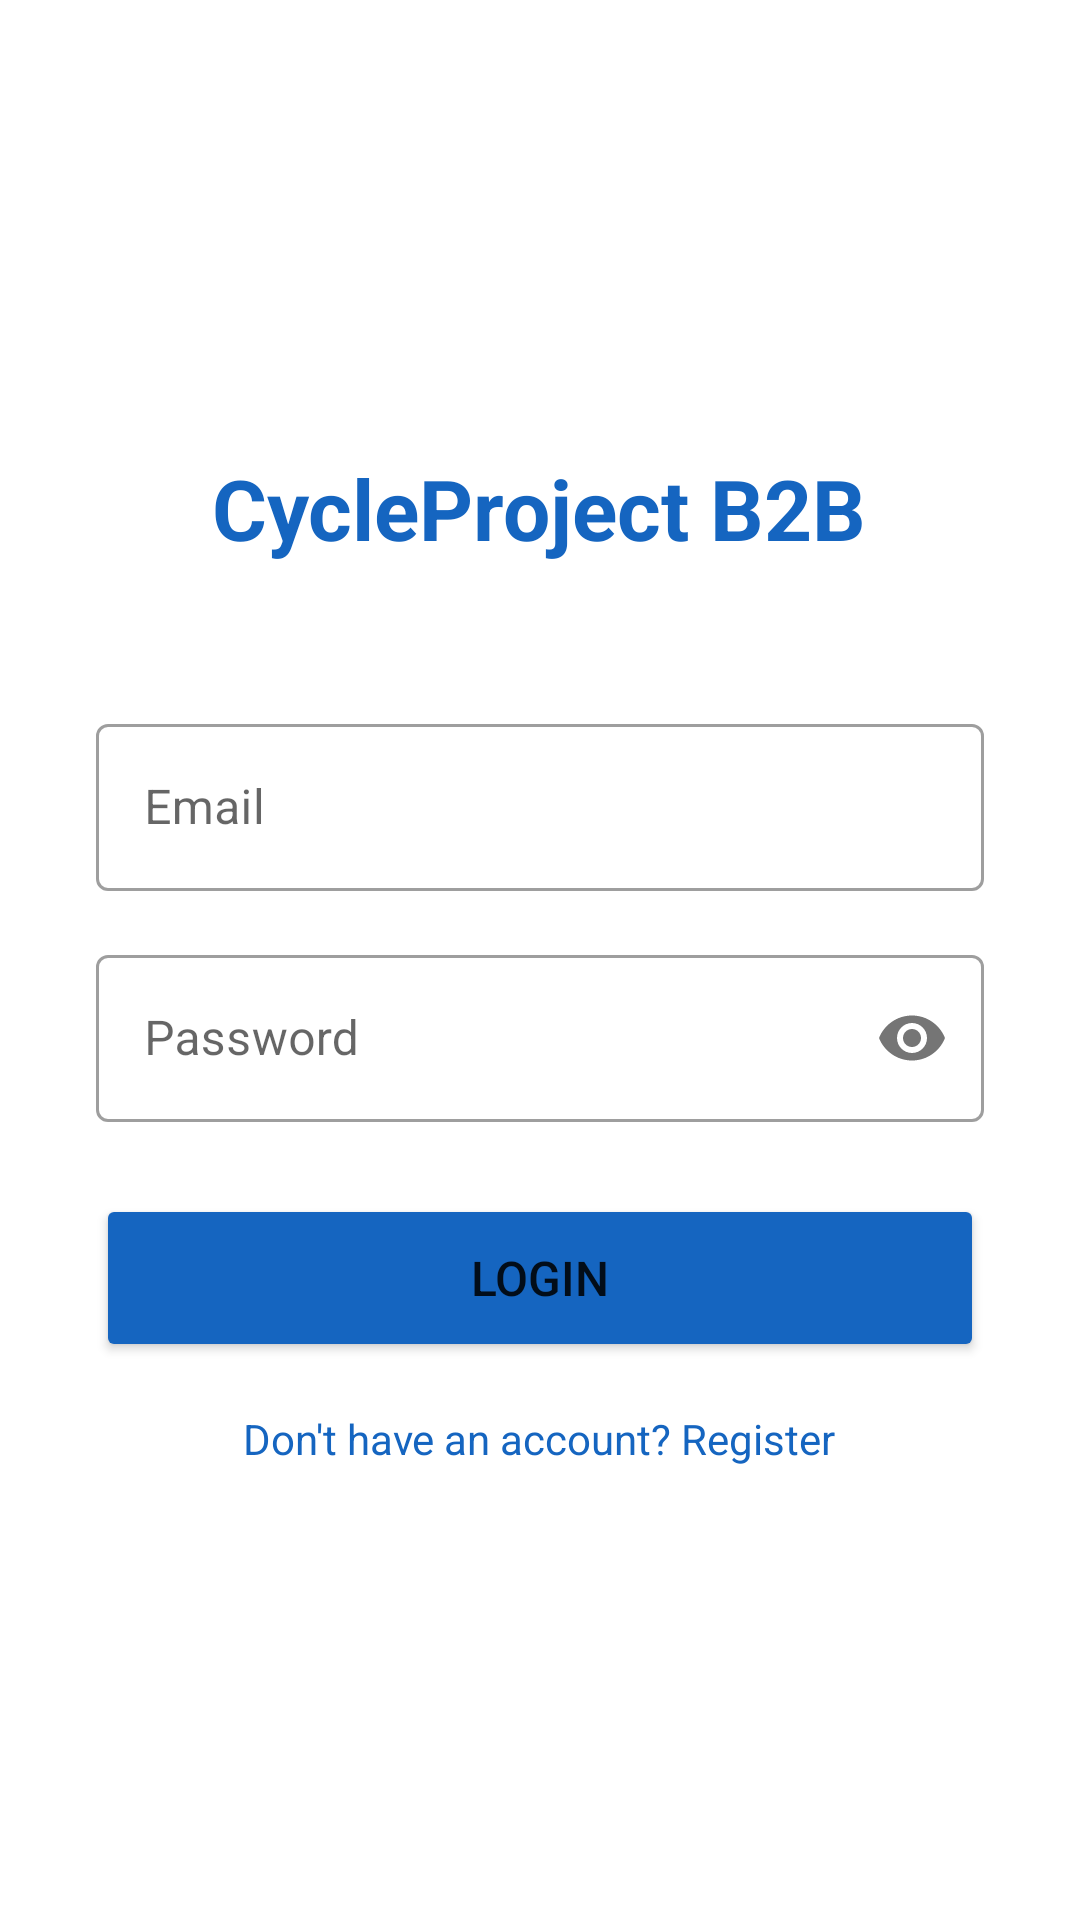

This screen was rendered from an Android layout file. Write that file and the resources it references.
<!-- AndroidManifest.xml: application theme Theme.CycleProjectB2B -->
<!-- res/layout/activity_login.xml -->
<?xml version="1.0" encoding="utf-8"?>
<LinearLayout xmlns:android="http://schemas.android.com/apk/res/android"
    android:layout_width="match_parent"
    android:layout_height="match_parent"
    android:gravity="center"
    android:orientation="vertical"
    android:padding="32dp"
    android:background="@color/white">

    <TextView
        android:layout_width="wrap_content"
        android:layout_height="wrap_content"
        android:text="@string/app_name"
        android:textSize="28sp"
        android:textColor="@color/primary"
        android:textStyle="bold"
        android:layout_marginBottom="48dp"/>

    <com.google.android.material.textfield.TextInputLayout
        android:layout_width="match_parent"
        android:layout_height="wrap_content"
        android:layout_marginBottom="16dp"
        style="@style/Widget.MaterialComponents.TextInputLayout.OutlinedBox">

        <com.google.android.material.textfield.TextInputEditText
            android:id="@+id/et_email"
            android:layout_width="match_parent"
            android:layout_height="wrap_content"
            android:hint="@string/email"
            android:inputType="textEmailAddress"/>
    </com.google.android.material.textfield.TextInputLayout>

    <com.google.android.material.textfield.TextInputLayout
        android:layout_width="match_parent"
        android:layout_height="wrap_content"
        android:layout_marginBottom="24dp"
        style="@style/Widget.MaterialComponents.TextInputLayout.OutlinedBox"
        app:passwordToggleEnabled="true"
        xmlns:app="http://schemas.android.com/apk/res-auto">

        <com.google.android.material.textfield.TextInputEditText
            android:id="@+id/et_password"
            android:layout_width="match_parent"
            android:layout_height="wrap_content"
            android:hint="@string/password"
            android:inputType="textPassword"/>
    </com.google.android.material.textfield.TextInputLayout>

    <Button
        android:id="@+id/btn_login"
        android:layout_width="match_parent"
        android:layout_height="56dp"
        android:text="@string/login"
        android:textSize="16sp"
        android:backgroundTint="@color/primary"/>

    <TextView
        android:id="@+id/tv_register"
        android:layout_width="wrap_content"
        android:layout_height="wrap_content"
        android:text="@string/dont_have_account"
        android:textColor="@color/primary"
        android:layout_marginTop="16dp"
        android:clickable="true"
        android:focusable="true"/>
</LinearLayout>
<!-- resources referenced by this layout -->
<resources>
  <color name="primary">#1565C0</color>
  <color name="white">#FFFFFF</color>
  <string name="app_name">CycleProject B2B</string>
  <string name="dont_have_account">Don\'t have an account? Register</string>
  <string name="email">Email</string>
  <string name="login">Login</string>
  <string name="password">Password</string>
  <style name="Theme.CycleProjectB2B" parent="Theme.MaterialComponents.Light.DarkActionBar">
          <item name="colorPrimary">@color/primary</item>
          <item name="colorPrimaryDark">@color/primary_dark</item>
          <item name="colorAccent">@color/accent</item>
      </style>
  <color name="primary_dark">#0D47A1</color>
  <color name="accent">#FF6F00</color>
</resources>
